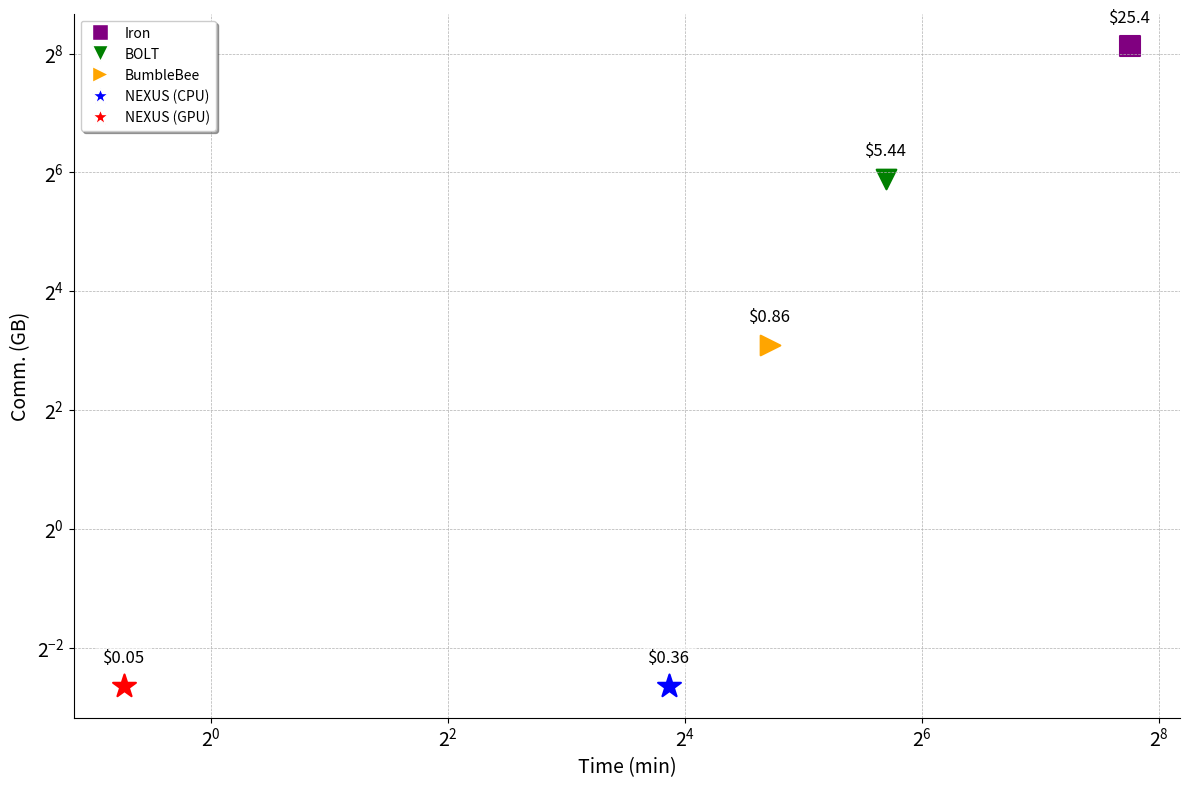

Recreate this plot in Python. (Note: this script raises an exception after producing the figure.)
import matplotlib.pyplot as plt

# Sample data
time = [216, 52, 26.3, 14.6, 0.6]
comm = [281, 59.61, 8.58, 0.16, 0.16]
labels = ["$25.4", "$5.44", "$0.86", "$0.36", "$0.05"]

# Markers
markers = ['s', 'v', '>', '*', '*']
colors = ['purple', 'green', 'orange', 'blue', 'red']
names = ["Iron", "BOLT", "BumbleBee", "NEXUS (CPU)", "NEXUS (GPU)"]

# Create plot
plt.figure(figsize=(12, 8))

for i in range(len(time)):
    plt.scatter(time[i], comm[i], marker=markers[i], color=colors[i], s=300 if 'NEXUS' in names[i] else 200, linewidth=1.5)
    plt.text(time[i], comm[i] + 0.25 * comm[i], labels[i], fontsize=12, ha='center', va='bottom', bbox=dict(facecolor='white', alpha=0.5, edgecolor='none'))

# Set x-scale to log
plt.xscale('log', base=2)
plt.yscale('log', base=2)
plt.xlabel('Time (min)', fontsize=14)
plt.ylabel('Comm. (GB)', fontsize=14)

# Create custom legend
legend_elements = [plt.Line2D([0], [0], marker=markers[0], color='w', markerfacecolor=colors[0], markersize=12, label='Iron'),
                   plt.Line2D([0], [0], marker=markers[1], color='w', markerfacecolor=colors[1], markersize=12, label='BOLT'),
                   plt.Line2D([0], [0], marker=markers[2], color='w', markerfacecolor=colors[2], markersize=12, label='BumbleBee'),
                   plt.Line2D([0], [0], marker=markers[3], color='w', markerfacecolor=colors[3], markersize=12, label='NEXUS (CPU)'),
                   plt.Line2D([0], [0], marker=markers[4], color='w', markerfacecolor=colors[4], markersize=12, label='NEXUS (GPU)')]

plt.legend(handles=legend_elements, loc='best', fontsize=10, frameon=True, shadow=True)

# Add grid
plt.grid(True, which='both', linestyle='--', linewidth=0.5)

# Set tick parameters
plt.tick_params(axis='both', which='major', labelsize=14)
plt.tick_params(axis='both', which='minor', labelsize=10)
ax = plt.subplot()
ax.spines['top'].set_visible(False)
ax.spines['right'].set_visible(False)
# Set tighter layout
plt.tight_layout()

# Show plot
plt.show()
plt.savefig('./figs/dot_chart_demo.png', dpi=300)
